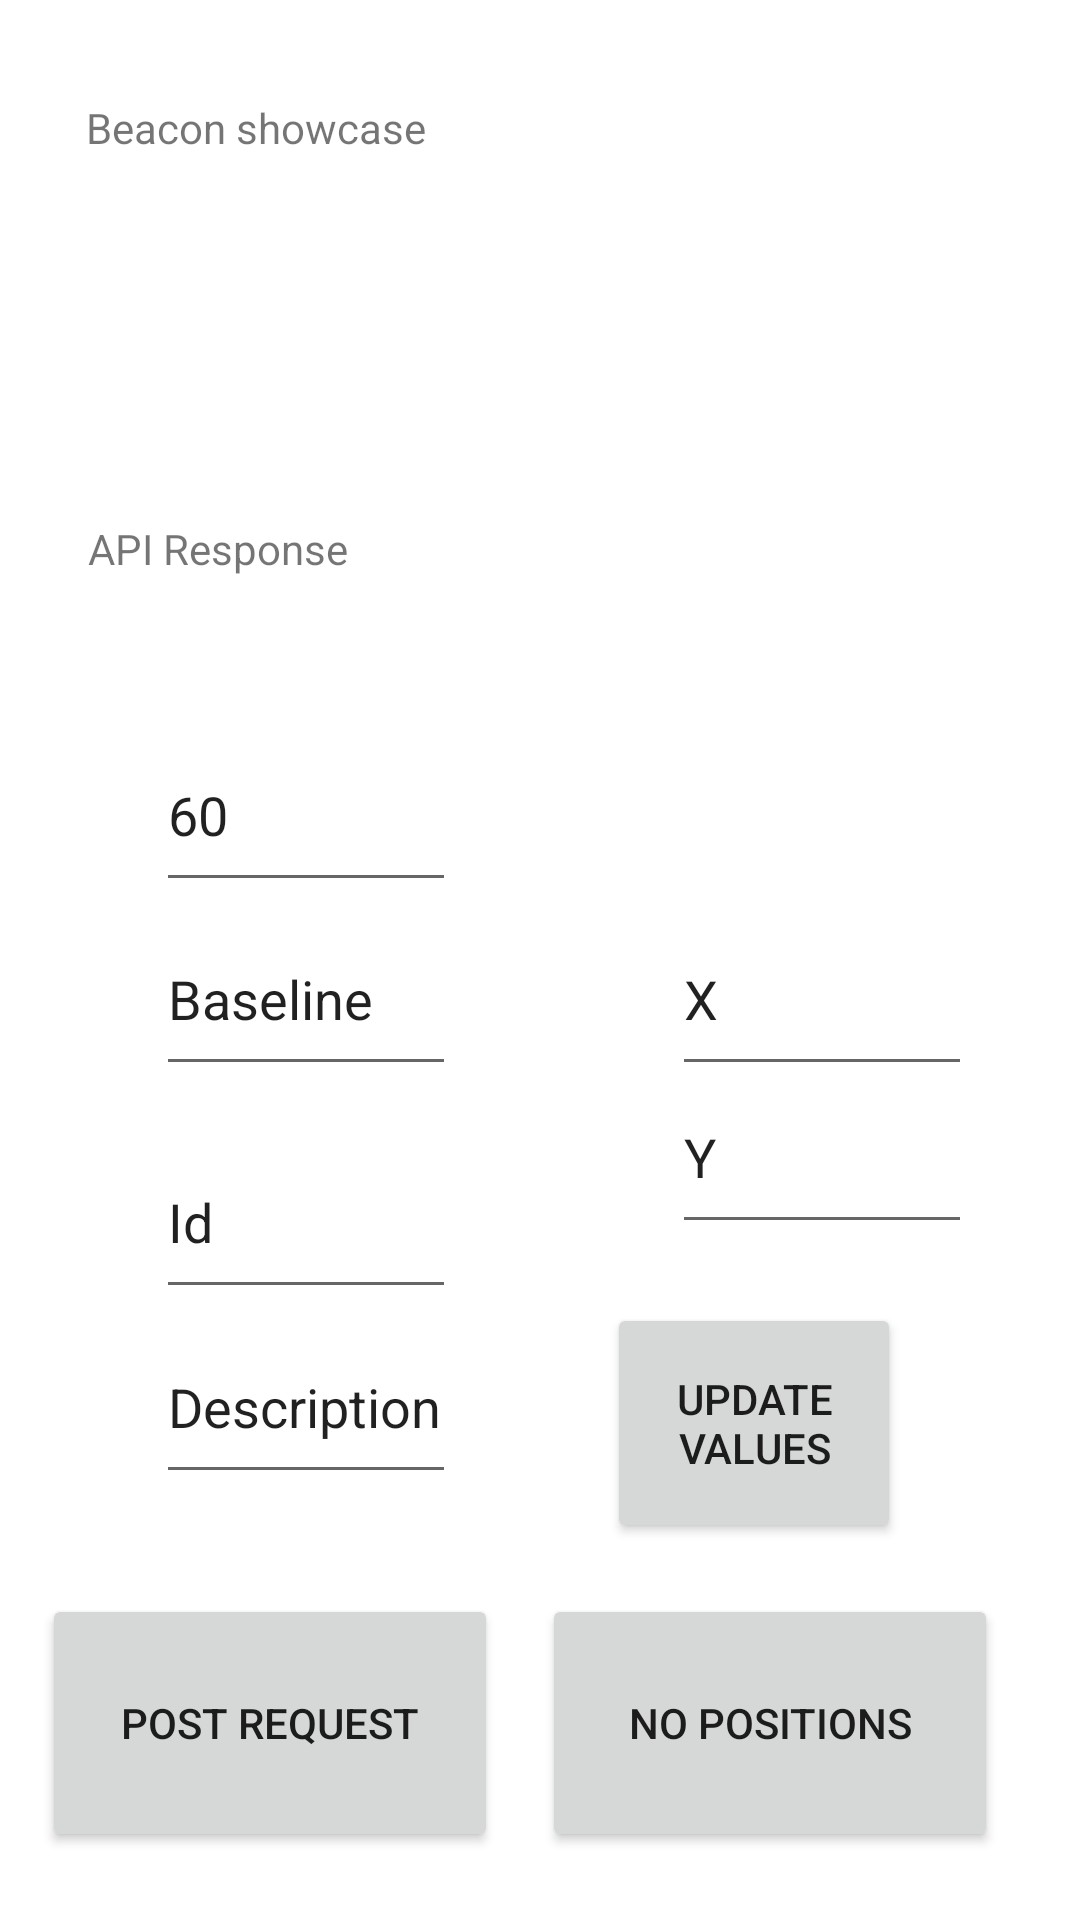

Write the Android layout XML for this screen, with the resource values it uses.
<!-- AndroidManifest.xml: application theme Theme.Igen -->
<!-- res/layout/activity_main.xml -->
<?xml version="1.0" encoding="utf-8"?>
<androidx.constraintlayout.widget.ConstraintLayout xmlns:android="http://schemas.android.com/apk/res/android"
    xmlns:app="http://schemas.android.com/apk/res-auto"
    xmlns:tools="http://schemas.android.com/tools"
    android:id="@+id/linearLayout2"
    android:layout_width="match_parent"
    android:layout_height="match_parent"
    tools:context=".MainActivity">


    <TextView
        android:id="@+id/text_view"
        android:layout_width="303dp"
        android:layout_height="133dp"
        android:text="Beacon showcase"
        app:layout_constraintBottom_toBottomOf="parent"
        app:layout_constraintEnd_toEndOf="parent"
        app:layout_constraintStart_toStartOf="parent"
        app:layout_constraintTop_toTopOf="parent"
        app:layout_constraintVertical_bias="0.065"></TextView>

    <Button
        android:id="@+id/button2"
        android:layout_width="152dp"
        android:layout_height="86dp"
        android:layout_marginTop="264dp"
        android:text="Post Request"
        app:layout_constraintBottom_toBottomOf="parent"
        app:layout_constraintEnd_toStartOf="@+id/button1"
        app:layout_constraintHorizontal_bias="0.493"
        app:layout_constraintStart_toStartOf="parent"
        app:layout_constraintTop_toBottomOf="@+id/text_view"
        app:layout_constraintVertical_bias="0.818" />

    <Button
        android:id="@+id/button"
        android:layout_width="98dp"
        android:layout_height="80dp"
        android:layout_marginTop="264dp"
        android:text="Update Values"
        app:layout_constraintBottom_toBottomOf="parent"
        app:layout_constraintEnd_toEndOf="parent"
        app:layout_constraintHorizontal_bias="0.459"
        app:layout_constraintStart_toEndOf="@+id/editTextAvgRssi"
        app:layout_constraintTop_toTopOf="parent"
        app:layout_constraintVertical_bias="0.576" />

    <Button
        android:id="@+id/button1"
        android:layout_width="152dp"
        android:layout_height="86dp"
        android:layout_marginTop="264dp"
        android:text="No Positions"
        app:layout_constraintBottom_toBottomOf="parent"
        app:layout_constraintEnd_toEndOf="parent"
        app:layout_constraintHorizontal_bias="0.868"
        app:layout_constraintStart_toStartOf="parent"
        app:layout_constraintTop_toBottomOf="@+id/text_view"
        app:layout_constraintVertical_bias="0.818" />

    <TextView
        android:id="@+id/textView1"
        android:layout_width="302dp"
        android:layout_height="48dp"
        android:text="API Response"
        app:layout_constraintBottom_toBottomOf="parent"
        app:layout_constraintEnd_toEndOf="@+id/text_view"
        app:layout_constraintHorizontal_bias="0.62"
        app:layout_constraintStart_toStartOf="@+id/text_view"
        app:layout_constraintTop_toBottomOf="@+id/text_view"
        app:layout_constraintVertical_bias="0.017" />

    <EditText
        android:id="@+id/editTextAvgRssi"
        android:layout_width="100dp"
        android:layout_height="61dp"
        android:layout_marginStart="52dp"
        android:ems="10"
        android:inputType="textPersonName"
        android:text="Baseline"
        app:layout_constraintBottom_toBottomOf="parent"
        app:layout_constraintStart_toStartOf="parent"
        app:layout_constraintTop_toTopOf="parent"
        app:layout_constraintVertical_bias="0.52" />

    <EditText
        android:id="@+id/editTextId"
        android:layout_width="100dp"
        android:layout_height="61dp"
        android:layout_marginStart="52dp"
        android:ems="10"
        android:inputType="textPersonName"
        android:text="Id"
        app:layout_constraintBottom_toBottomOf="parent"
        app:layout_constraintStart_toStartOf="parent"
        app:layout_constraintTop_toBottomOf="@+id/editTextAvgRssi"
        app:layout_constraintVertical_bias="0.061" />

    <EditText
        android:id="@+id/editTextDescription"
        android:layout_width="100dp"
        android:layout_height="61dp"
        android:layout_marginStart="52dp"
        android:ems="10"
        android:inputType="textPersonName"
        android:text="Description"
        app:layout_constraintBottom_toBottomOf="parent"
        app:layout_constraintStart_toStartOf="parent"
        app:layout_constraintTop_toTopOf="parent"
        app:layout_constraintVertical_bias="0.755" />

    <EditText
        android:id="@+id/editTextXCord"
        android:layout_width="100dp"
        android:layout_height="61dp"
        android:layout_marginStart="224dp"
        android:ems="10"
        android:inputType="textPersonName"
        android:text="X"
        app:layout_constraintBottom_toBottomOf="parent"
        app:layout_constraintStart_toStartOf="parent"
        app:layout_constraintTop_toTopOf="parent"
        app:layout_constraintVertical_bias="0.52" />

    <EditText
        android:id="@+id/editTextYCord"
        android:layout_width="100dp"
        android:layout_height="61dp"
        android:layout_marginStart="224dp"
        android:ems="10"
        android:inputType="textPersonName"
        android:text="Y"
        app:layout_constraintBottom_toBottomOf="parent"
        app:layout_constraintStart_toStartOf="parent"
        app:layout_constraintTop_toTopOf="parent"
        app:layout_constraintVertical_bias="0.611" />

    <EditText
        android:id="@+id/editTextTimer"
        android:layout_width="100dp"
        android:layout_height="61dp"
        android:layout_marginStart="52dp"
        android:ems="10"
        android:inputType="textPersonName"
        android:text="60"
        app:layout_constraintBottom_toBottomOf="parent"
        app:layout_constraintStart_toStartOf="parent"
        app:layout_constraintTop_toTopOf="parent"
        app:layout_constraintVertical_bias="0.414" />


</androidx.constraintlayout.widget.ConstraintLayout>
<!-- resources referenced by this layout -->
<resources>
  <style name="Theme.Igen" parent="Theme.MaterialComponents.DayNight.DarkActionBar">
          
          <item name="colorPrimary">@color/purple_500</item>
          <item name="colorPrimaryVariant">@color/purple_700</item>
          <item name="colorOnPrimary">@color/white</item>
          
          <item name="colorSecondary">@color/teal_200</item>
          <item name="colorSecondaryVariant">@color/teal_700</item>
          <item name="colorOnSecondary">@color/black</item>
          
          <item name="android:statusBarColor" tools:targetApi="l">?attr/colorPrimaryVariant</item>
          
      </style>
  <!-- not gathered from this repository: default colours our renderer supplied (Android Studio template values) -->
  <color name="purple_500">#FF6200EE</color>
  <color name="purple_700">#FF3700B3</color>
  <color name="teal_200">#FF03DAC5</color>
  <color name="teal_700">#FF018786</color>
  <color name="black">#FF000000</color>
  <color name="white">#FFFFFFFF</color>
</resources>
